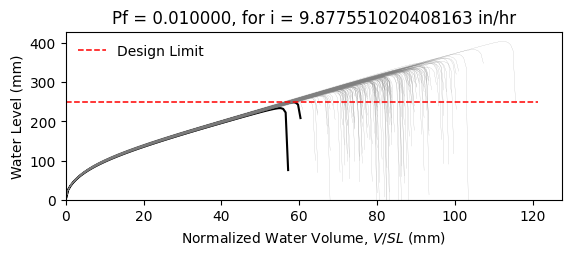

Data behind this chart, as committed beside it:
W8X24, L = 360.0 in, slope = 0.020833333333333332 in/in, dead load = 6.944444444444444e-05 kip/in…
zwlim AISC Appendix 2, zwlim DAMP, zwlim Proposed for ASCE 7, zwlim Neglect Ponding, dhnom Denver, dhnom New York, dhnom New Orleans, dh Denver, dh New York, dh New Orleans, dmax
9.746, 8.072, 8.272, 11.36, 0.5552, 0.5552, 0.5552, 2.329, 2.329, 2.329, 12.94, Safe, 
9.746, 8.072, 8.272, 11.36, 0.5552, 0.5552, 0.5552, 2.329, 2.329, 2.329, 11.52, Safe, 
9.746, 8.072, 8.272, 11.36, 0.5552, 0.5552, 0.5552, 2.329, 2.329, 2.329, 11.23, Safe, 
9.746, 8.072, 8.272, 11.36, 0.5552, 0.5552, 0.5552, 2.329, 2.329, 2.329, 13.12, Safe, 
9.746, 8.072, 8.272, 11.36, 0.5552, 0.5552, 0.5552, 2.329, 2.329, 2.329, 10.76, Safe, 
9.746, 8.072, 8.272, 11.36, 0.5552, 0.5552, 0.5552, 2.329, 2.329, 2.329, 15.92, Safe, 
9.746, 8.072, 8.272, 11.36, 0.5552, 0.5552, 0.5552, 2.329, 2.329, 2.329, 12.17, Safe, 
9.746, 8.072, 8.272, 11.36, 0.5552, 0.5552, 0.5552, 2.329, 2.329, 2.329, 11.06, Safe, 
9.746, 8.072, 8.272, 11.36, 0.5552, 0.5552, 0.5552, 2.329, 2.329, 2.329, 12.69, Safe, 
9.746, 8.072, 8.272, 11.36, 0.5552, 0.5552, 0.5552, 2.329, 2.329, 2.329, 11.93, Safe, 
9.746, 8.072, 8.272, 11.36, 0.5552, 0.5552, 0.5552, 2.329, 2.329, 2.329, 10.41, Safe, 
9.746, 8.072, 8.272, 11.36, 0.5552, 0.5552, 0.5552, 2.329, 2.329, 2.329, 10.2, Safe, 
9.746, 8.072, 8.272, 11.36, 0.5552, 0.5552, 0.5552, 2.329, 2.329, 2.329, 12.96, Safe, 
9.746, 8.072, 8.272, 11.36, 0.5552, 0.5552, 0.5552, 2.329, 2.329, 2.329, 11.31, Safe, 
9.746, 8.072, 8.272, 11.36, 0.5552, 0.5552, 0.5552, 2.329, 2.329, 2.329, 12.98, Safe, 
9.746, 8.072, 8.272, 11.36, 0.5552, 0.5552, 0.5552, 2.329, 2.329, 2.329, 11.87, Safe, 
9.746, 8.072, 8.272, 11.36, 0.5552, 0.5552, 0.5552, 2.329, 2.329, 2.329, 12.28, Safe, 
9.746, 8.072, 8.272, 11.36, 0.5552, 0.5552, 0.5552, 2.329, 2.329, 2.329, 13.46, Safe, 
9.746, 8.072, 8.272, 11.36, 0.5552, 0.5552, 0.5552, 2.329, 2.329, 2.329, 11.04, Safe, 
9.746, 8.072, 8.272, 11.36, 0.5552, 0.5552, 0.5552, 2.329, 2.329, 2.329, 11.69, Safe, 
9.746, 8.072, 8.272, 11.36, 0.5552, 0.5552, 0.5552, 2.329, 2.329, 2.329, 10.93, Safe, 
9.746, 8.072, 8.272, 11.36, 0.5552, 0.5552, 0.5552, 2.329, 2.329, 2.329, 12.92, Safe, 
9.746, 8.072, 8.272, 11.36, 0.5552, 0.5552, 0.5552, 2.329, 2.329, 2.329, 13.13, Safe, 
9.746, 8.072, 8.272, 11.36, 0.5552, 0.5552, 0.5552, 2.329, 2.329, 2.329, 12.01, Safe, 
9.746, 8.072, 8.272, 11.36, 0.5552, 0.5552, 0.5552, 2.329, 2.329, 2.329, 11.65, Safe, 
9.746, 8.072, 8.272, 11.36, 0.5552, 0.5552, 0.5552, 2.329, 2.329, 2.329, 10.28, Safe, 
9.746, 8.072, 8.272, 11.36, 0.5552, 0.5552, 0.5552, 2.329, 2.329, 2.329, 12.76, Safe, 
9.746, 8.072, 8.272, 11.36, 0.5552, 0.5552, 0.5552, 2.329, 2.329, 2.329, 12.25, Safe, 
9.746, 8.072, 8.272, 11.36, 0.5552, 0.5552, 0.5552, 2.329, 2.329, 2.329, 11.13, Safe, 
9.746, 8.072, 8.272, 11.36, 0.5552, 0.5552, 0.5552, 2.329, 2.329, 2.329, 13.69, Safe, 
9.746, 8.072, 8.272, 11.36, 0.5552, 0.5552, 0.5552, 2.329, 2.329, 2.329, 12.46, Safe, 
9.746, 8.072, 8.272, 11.36, 0.5552, 0.5552, 0.5552, 2.329, 2.329, 2.329, 12.56, Safe, 
9.746, 8.072, 8.272, 11.36, 0.5552, 0.5552, 0.5552, 2.329, 2.329, 2.329, 11.46, Safe, 
9.746, 8.072, 8.272, 11.36, 0.5552, 0.5552, 0.5552, 2.329, 2.329, 2.329, 13.49, Safe, 
9.746, 8.072, 8.272, 11.36, 0.5552, 0.5552, 0.5552, 2.329, 2.329, 2.329, 12.81, Safe, 
9.746, 8.072, 8.272, 11.36, 0.5552, 0.5552, 0.5552, 2.329, 2.329, 2.329, 11.07, Safe, 
9.746, 8.072, 8.272, 11.36, 0.5552, 0.5552, 0.5552, 2.329, 2.329, 2.329, 12.38, Safe, 
9.746, 8.072, 8.272, 11.36, 0.5552, 0.5552, 0.5552, 2.329, 2.329, 2.329, 12.68, Safe, 
9.746, 8.072, 8.272, 11.36, 0.5552, 0.5552, 0.5552, 2.329, 2.329, 2.329, 13.19, Safe, 
9.746, 8.072, 8.272, 11.36, 0.5552, 0.5552, 0.5552, 2.329, 2.329, 2.329, 10.56, Safe, 
9.746, 8.072, 8.272, 11.36, 0.5552, 0.5552, 0.5552, 2.329, 2.329, 2.329, 13.69, Safe, 
9.746, 8.072, 8.272, 11.36, 0.5552, 0.5552, 0.5552, 2.329, 2.329, 2.329, 11.57, Safe, 
9.746, 8.072, 8.272, 11.36, 0.5552, 0.5552, 0.5552, 2.329, 2.329, 2.329, 11.92, Safe, 
9.746, 8.072, 8.272, 11.36, 0.5552, 0.5552, 0.5552, 2.329, 2.329, 2.329, 11.88, Safe, 
9.746, 8.072, 8.272, 11.36, 0.5552, 0.5552, 0.5552, 2.329, 2.329, 2.329, 13.16, Safe, 
9.746, 8.072, 8.272, 11.36, 0.5552, 0.5552, 0.5552, 2.329, 2.329, 2.329, 10.58, Safe, 
9.746, 8.072, 8.272, 11.36, 0.5552, 0.5552, 0.5552, 2.329, 2.329, 2.329, 12.16, Safe, 
9.746, 8.072, 8.272, 11.36, 0.5552, 0.5552, 0.5552, 2.329, 2.329, 2.329, 11.28, Safe, 
9.746, 8.072, 8.272, 11.36, 0.5552, 0.5552, 0.5552, 2.329, 2.329, 2.329, 12.18, Safe, 
9.746, 8.072, 8.272, 11.36, 0.5552, 0.5552, 0.5552, 2.329, 2.329, 2.329, 11.11, Safe, 
9.746, 8.072, 8.272, 11.36, 0.5552, 0.5552, 0.5552, 2.329, 2.329, 2.329, 12.89, Safe, 
9.746, 8.072, 8.272, 11.36, 0.5552, 0.5552, 0.5552, 2.329, 2.329, 2.329, 9.867, Safe, 
9.746, 8.072, 8.272, 11.36, 0.5552, 0.5552, 0.5552, 2.329, 2.329, 2.329, 12.3, Safe, 
9.746, 8.072, 8.272, 11.36, 0.5552, 0.5552, 0.5552, 2.329, 2.329, 2.329, 11.41, Safe, 
9.746, 8.072, 8.272, 11.36, 0.5552, 0.5552, 0.5552, 2.329, 2.329, 2.329, 13.83, Safe, 
9.746, 8.072, 8.272, 11.36, 0.5552, 0.5552, 0.5552, 2.329, 2.329, 2.329, 11.17, Safe, 
9.746, 8.072, 8.272, 11.36, 0.5552, 0.5552, 0.5552, 2.329, 2.329, 2.329, 11.89, Safe, 
9.746, 8.072, 8.272, 11.36, 0.5552, 0.5552, 0.5552, 2.329, 2.329, 2.329, 11.21, Safe, 
9.746, 8.072, 8.272, 11.36, 0.5552, 0.5552, 0.5552, 2.329, 2.329, 2.329, 10.42, Safe, 
... 142 more rows
